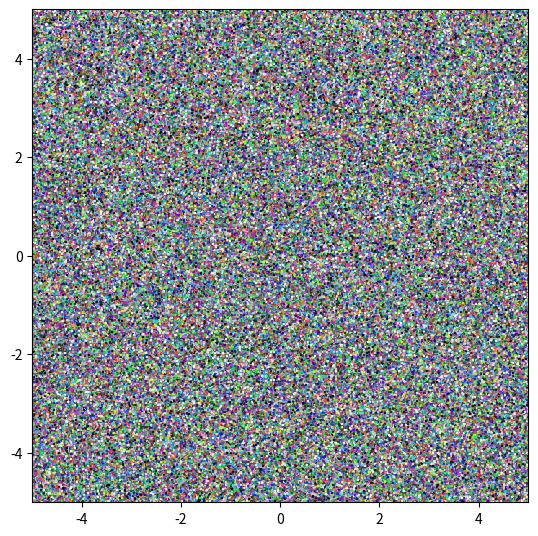

This figure's Python source: (Note: this script raises an exception after producing the figure.)
# reference - https://c8.alamy.com/comp/2ER7ATR/pixel-noise-vector-background-of-tv-screen-glitch-texture-digital-and-vhs-video-static-error-pattern-television-no-signal-and-computer-code-glitch-e-2ER7ATR.jpg

import sys

import numpy as np
import matplotlib.pyplot as plt

args = sys.argv[1:]
lims, n = map(int, args) if args else (5, 80)

figsize = 6.4
s = 6 * (figsize / 6.4) / (n / 5)

fig, axs = plt.subplots(1, 1, figsize=(figsize, figsize))

colors = [
    '#897f7d', '#17c1e8', '#215489', '#5210e4', '#2497e3', '#9ed8cf', '#e48938', '#ed5117', '#97ee16', 
    '#1eec5d', '#9c69db', '#dd8eb7', '#d92899', '#39de8d', '#2d7932', '#894a17', '#e2d694', '#46252e', 
    '#d82dc2', '#871a78', '#d2ef35', '#6bcfe1', '#545dd6', '#0f2245', '#0b31db', '#96d858', '#dbbedd', 
    '#923f7f', '#2e928c', '#1be31e', '#dd3b60', '#2d0d8c', '#f8f8f6', '#e1efc2', '#caf1ec', '#144113', 
    '#220e12', '#e0f7f5', '#efd9ef', '#f1f5d8', '#072116', '#070821'
]

state_space = np.linspace(-lims, lims, 2*n*lims+1)
state_space = np.array([(x, y) for x in state_space for y in state_space])
random_indices = np.random.choice(range(state_space.shape[0]), int(1.*state_space.shape[0]), replace=False)
random_sample = state_space[random_indices, :]
random_colors = np.random.choice(colors, random_sample.shape[0])

axs.scatter(random_sample[:, 0], random_sample[:, 1], c=random_colors, s=s**2, marker='s')
axs.set_xlim(-lims, lims)
axs.set_ylim(-lims, lims)
plt.savefig(f'assets/lims-{lims}_n-{n}.png')
plt.show()
